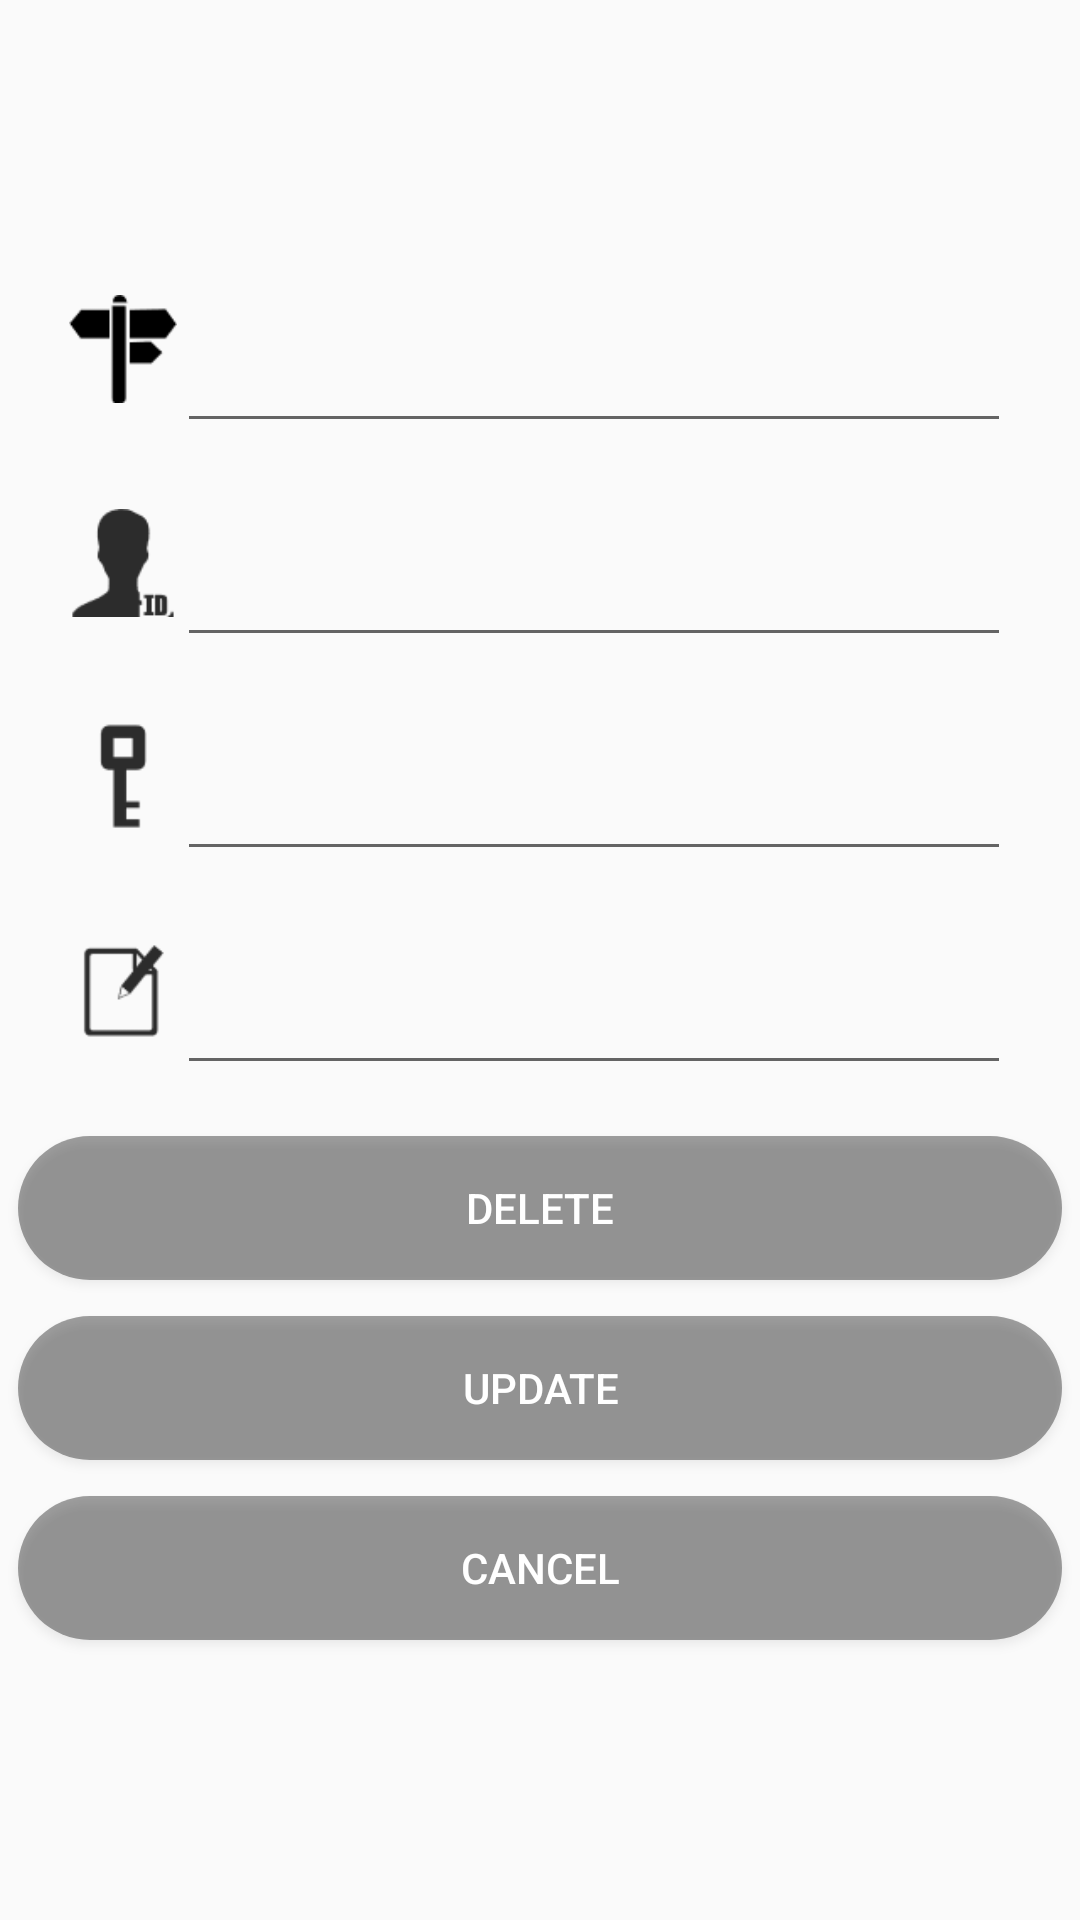

Layout XML and referenced resources for this Android screen:
<!-- AndroidManifest.xml: application theme NoActivityFullscreen -->
<!-- res/layout/activity_manage.xml -->
<?xml version="1.0" encoding="utf-8"?>
<FrameLayout xmlns:android="http://schemas.android.com/apk/res/android"
    android:layout_width="match_parent"
    android:layout_height="match_parent">

    <ImageView
        android:id="@+id/bing_pic_img"
        android:layout_width="match_parent"
        android:layout_height="match_parent"
        android:scaleType="centerCrop" />

    <LinearLayout xmlns:tools="http://schemas.android.com/tools"
        android:id="@+id/activity_manage"
        android:layout_width="match_parent"
        android:layout_height="match_parent"
        android:gravity="center"
        android:orientation="vertical"
        tools:context="com.dujiang.myapplication.ManageActivity">

        
        <LinearLayout
            android:layout_width="match_parent"
            android:layout_height="wrap_content"
            android:layout_gravity="center_horizontal"
            android:layout_marginLeft="12dp"
            android:layout_marginRight="12dp"
            android:background="@drawable/back_style_main"
            android:orientation="vertical">
            
            <EditText
                android:id="@+id/et_manage_id"
                android:layout_width="0dp"
                android:layout_height="0dp" />
            
            <LinearLayout
                android:layout_width="match_parent"
                android:layout_height="wrap_content"
                android:layout_margin="6dp"
                android:orientation="horizontal"
                android:padding="5dp">

                <ImageView
                    android:layout_width="36dp"
                    android:layout_height="36dp"
                    android:src="@drawable/type" />

                <EditText
                    android:id="@+id/et_manage_type"
                    android:layout_width="0dp"
                    android:layout_height="wrap_content"
                    android:layout_marginTop="8dp"
                    android:layout_weight="1" />

            </LinearLayout>

            
            <LinearLayout
                android:layout_width="match_parent"
                android:layout_height="wrap_content"
                android:layout_margin="6dp"
                android:orientation="horizontal"
                android:padding="5dp">

                <ImageView
                    android:layout_width="36dp"
                    android:layout_height="36dp"
                    android:src="@drawable/id" />

                <EditText
                    android:id="@+id/et_manage_userid"
                    android:layout_width="0dp"
                    android:layout_height="wrap_content"
                    android:layout_marginTop="8dp"
                    android:layout_weight="1" />

            </LinearLayout>

            
            <LinearLayout
                android:layout_width="match_parent"
                android:layout_height="wrap_content"
                android:layout_margin="6dp"
                android:orientation="horizontal"
                android:padding="5dp">

                <ImageView
                    android:layout_width="36dp"
                    android:layout_height="36dp"
                    android:src="@drawable/pwd12" />

                <EditText
                    android:id="@+id/et_manage_pwd"
                    android:layout_width="0dp"
                    android:layout_height="wrap_content"
                    android:layout_marginTop="8dp"
                    android:layout_weight="1" />

            </LinearLayout>

            
            <LinearLayout
                android:layout_width="match_parent"
                android:layout_height="wrap_content"
                android:layout_margin="6dp"
                android:orientation="horizontal"
                android:padding="5dp">

                <ImageView
                    android:layout_width="36dp"
                    android:layout_height="36dp"
                    android:src="@drawable/other" />

                <EditText
                    android:id="@+id/et_manage_other"
                    android:layout_width="0dp"
                    android:layout_height="wrap_content"
                    android:layout_marginTop="8dp"
                    android:layout_weight="1" />
            </LinearLayout>
        </LinearLayout>

        <Button
            android:id="@+id/btn_manage_delete"
            android:layout_width="match_parent"
            android:layout_height="wrap_content"
            android:layout_margin="6dp"
            android:background="@drawable/btn_change"
            android:text="Delete"
            android:textColor="#fff" />

        <Button
            android:id="@+id/btn_manage_update"
            android:layout_width="match_parent"
            android:layout_height="wrap_content"
            android:layout_margin="6dp"
            android:background="@drawable/btn_change"
            android:text="Update"
            android:textColor="#fff" />

        <Button
            android:id="@+id/btn_manage_cancel"
            android:layout_width="match_parent"
            android:layout_height="wrap_content"
            android:layout_margin="6dp"
            android:background="@drawable/btn_change"
            android:text="Cancel"
            android:textColor="#fff" />

    </LinearLayout>
</FrameLayout>
<!-- resources referenced by this layout -->
<resources>
  <!-- drawable btn_change (drawable) -->
  <?xml version="1.0" encoding="utf-8"?>
  <selector xmlns:android="http://schemas.android.com/apk/res/android">
  
      <item android:state_pressed="true">
          <shape>
              <solid android:color="#7cc2bbbb"/>
              <corners android:radius="24dp"/>
          </shape>
      </item>
      <item android:state_pressed="false">
          <shape>
              <solid android:color="#5f040404"/>
              <corners android:radius="24dp"/>
          </shape>
      </item>
  </selector>
  <!-- drawable id: png bitmap (drawable, 725 bytes) -->
  <!-- drawable other: png bitmap (drawable, 640 bytes) -->
  <!-- drawable pwd12: png bitmap (drawable, 406 bytes) -->
  <!-- drawable type: png bitmap (drawable, 551 bytes) -->
  <style name="NoActivityFullscreen" parent="Theme.AppCompat.Light.NoActionBar">
          <item name="windowNoTitle">true</item>
          <item name="windowActionBar">false</item>
          <item name="android:windowFullscreen">true</item>
          <item name="android:windowContentOverlay">@null</item>
      </style>
</resources>
